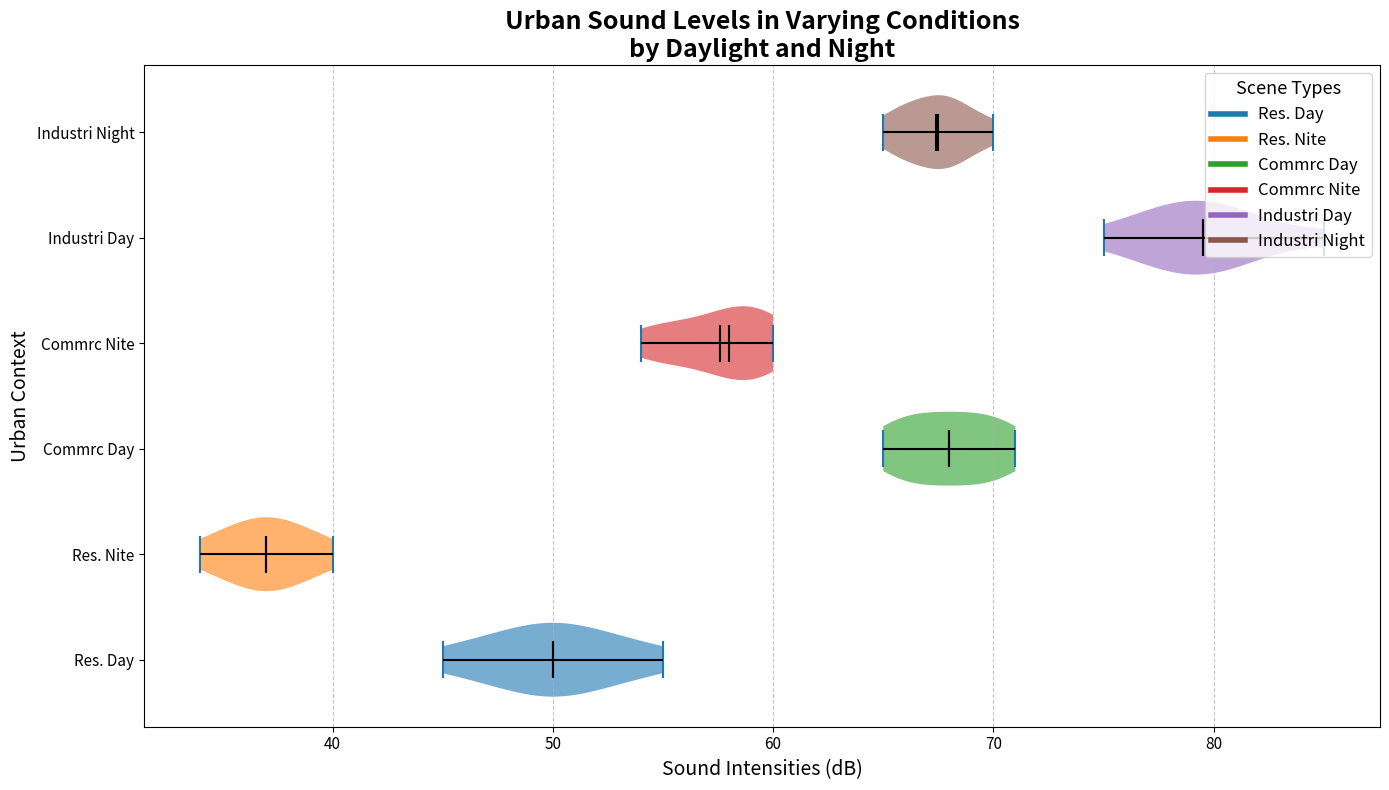

The matplotlib source for this figure:
import matplotlib.pyplot as plt
import numpy as np

residential_day = np.array([45, 50, 55, 47, 52, 53, 48, 50, 51, 49])
residential_night = np.array([35, 38, 40, 36, 39, 37, 34, 36, 38, 37])
commercial_day = np.array([65, 68, 70, 66, 69, 67, 70, 71, 68, 66])
commercial_night = np.array([55, 58, 60, 56, 59, 57, 54, 59, 60, 58])
industrial_day = np.array([75, 80, 85, 78, 82, 81, 79, 77, 80, 78])
industrial_night = np.array([65, 68, 70, 66, 69, 68, 67, 66, 68, 67])

data_violin = [residential_day, residential_night, commercial_day, commercial_night, industrial_day, industrial_night]
scenarios = ['Res. Day', 'Res. Nite', 'Commrc Day', 'Commrc Nite', 'Industri Day', 'Industri Night']

fig, ax = plt.subplots(figsize=(14, 8))
vparts = ax.violinplot(data_violin, vert=False, showmedians=True, showmeans=True, showextrema=True, widths=0.7)

colors = ['#1f77b4', '#ff7f0e', '#2ca02c', '#d62728', '#9467bd', '#8c564b']

for i, pc in enumerate(vparts['bodies']):
    pc.set_facecolor(colors[i])
    pc.set_alpha(0.6)
    
for partname in ('cbars', 'cmeans', 'cmedians'):
    vparts[partname].set_edgecolor('black')
    vparts[partname].set_linewidth(1.5)

ax.set_title("Urban Sound Levels in Varying Conditions\nby Daylight and Night", fontsize=18, fontweight='bold')
ax.set_xlabel("Sound Intensities (dB)", fontsize=14)
ax.set_ylabel("Urban Context", fontsize=14)
ax.set_yticks(np.arange(1, len(scenarios) + 1))
ax.set_yticklabels(scenarios, fontsize=12)

ax.xaxis.grid(True, linestyle='--', alpha=0.7)
plt.xticks(fontsize=11)
plt.yticks(fontsize=11)

handles = [plt.Line2D([0], [0], color=color, lw=4) for color in colors]
plt.legend(handles, scenarios, title="Scene Types", loc='upper right', fontsize=12, title_fontsize='13')

plt.tight_layout()
plt.show()
